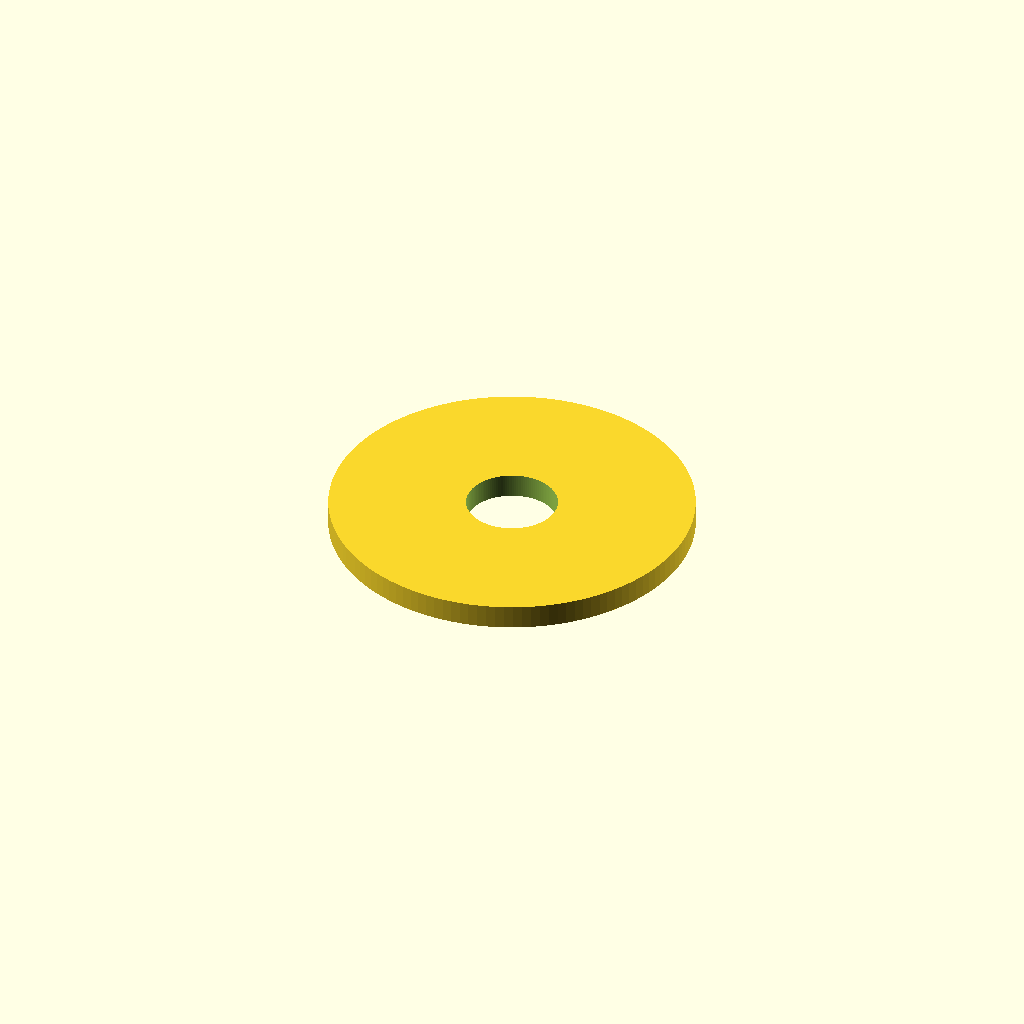
Cell 1: rendered with the file's own defaults.
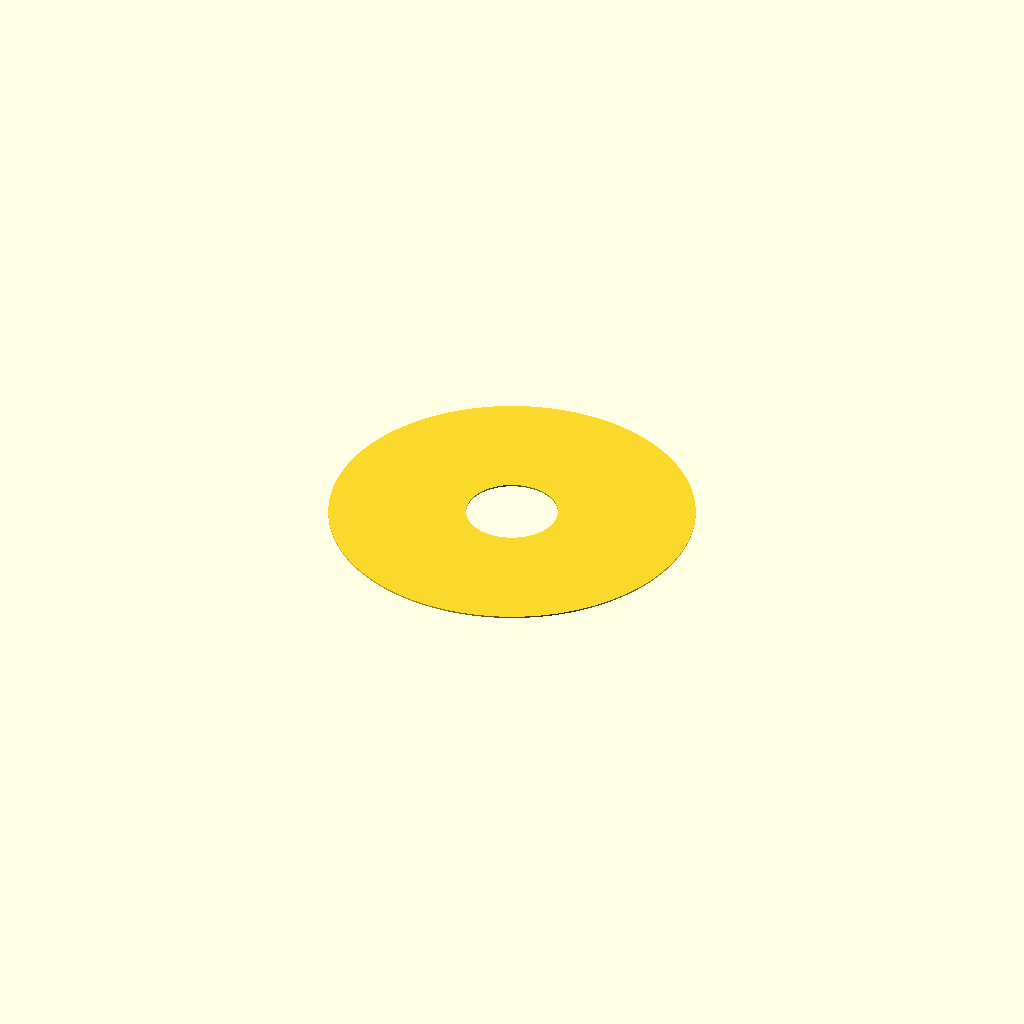
Cell 2 — thickness_mm set to 0.05, the other parameters unchanged.
All cells are drawn from one camera (rotation 55°, 0°, 25°, orthographic, colour scheme Cornfield), so only the parameter changes between them.
OpenSCAD source file results/craft/scad/washer__M3_penny_washer.scad:
// Penny washer parameters (mm)
inner_diameter_mm = 3.0;   //[1.5:6.0:0.1]
outer_diameter_mm = 12.0;  //[6.0:24.0:0.1]
thickness_mm      = 0.8;   //[0.4:1.6:0.05]

// Small extra height to guarantee a clean through-hole
eps_mm = 0.2; //[0.05:1.0:0.05]

$fn = 128;

module penny_washer() {
    difference() {
        cylinder(d=outer_diameter_mm, h=thickness_mm, center=true);
        cylinder(d=inner_diameter_mm, h=thickness_mm + 2*eps_mm, center=true);
    }
}

penny_washer();
Customizer parameters (derived from the source; name, type, default, range or options):
inner_diameter_mm: number, default 3, range 0.1 to 1.5, step 6
outer_diameter_mm: number, default 12, range 0.1 to 6, step 24
thickness_mm: number, default 0.8, range 0.05 to 0.4, step 1.6
eps_mm: number, default 0.2, range 0.05 to 0.05, step 1
